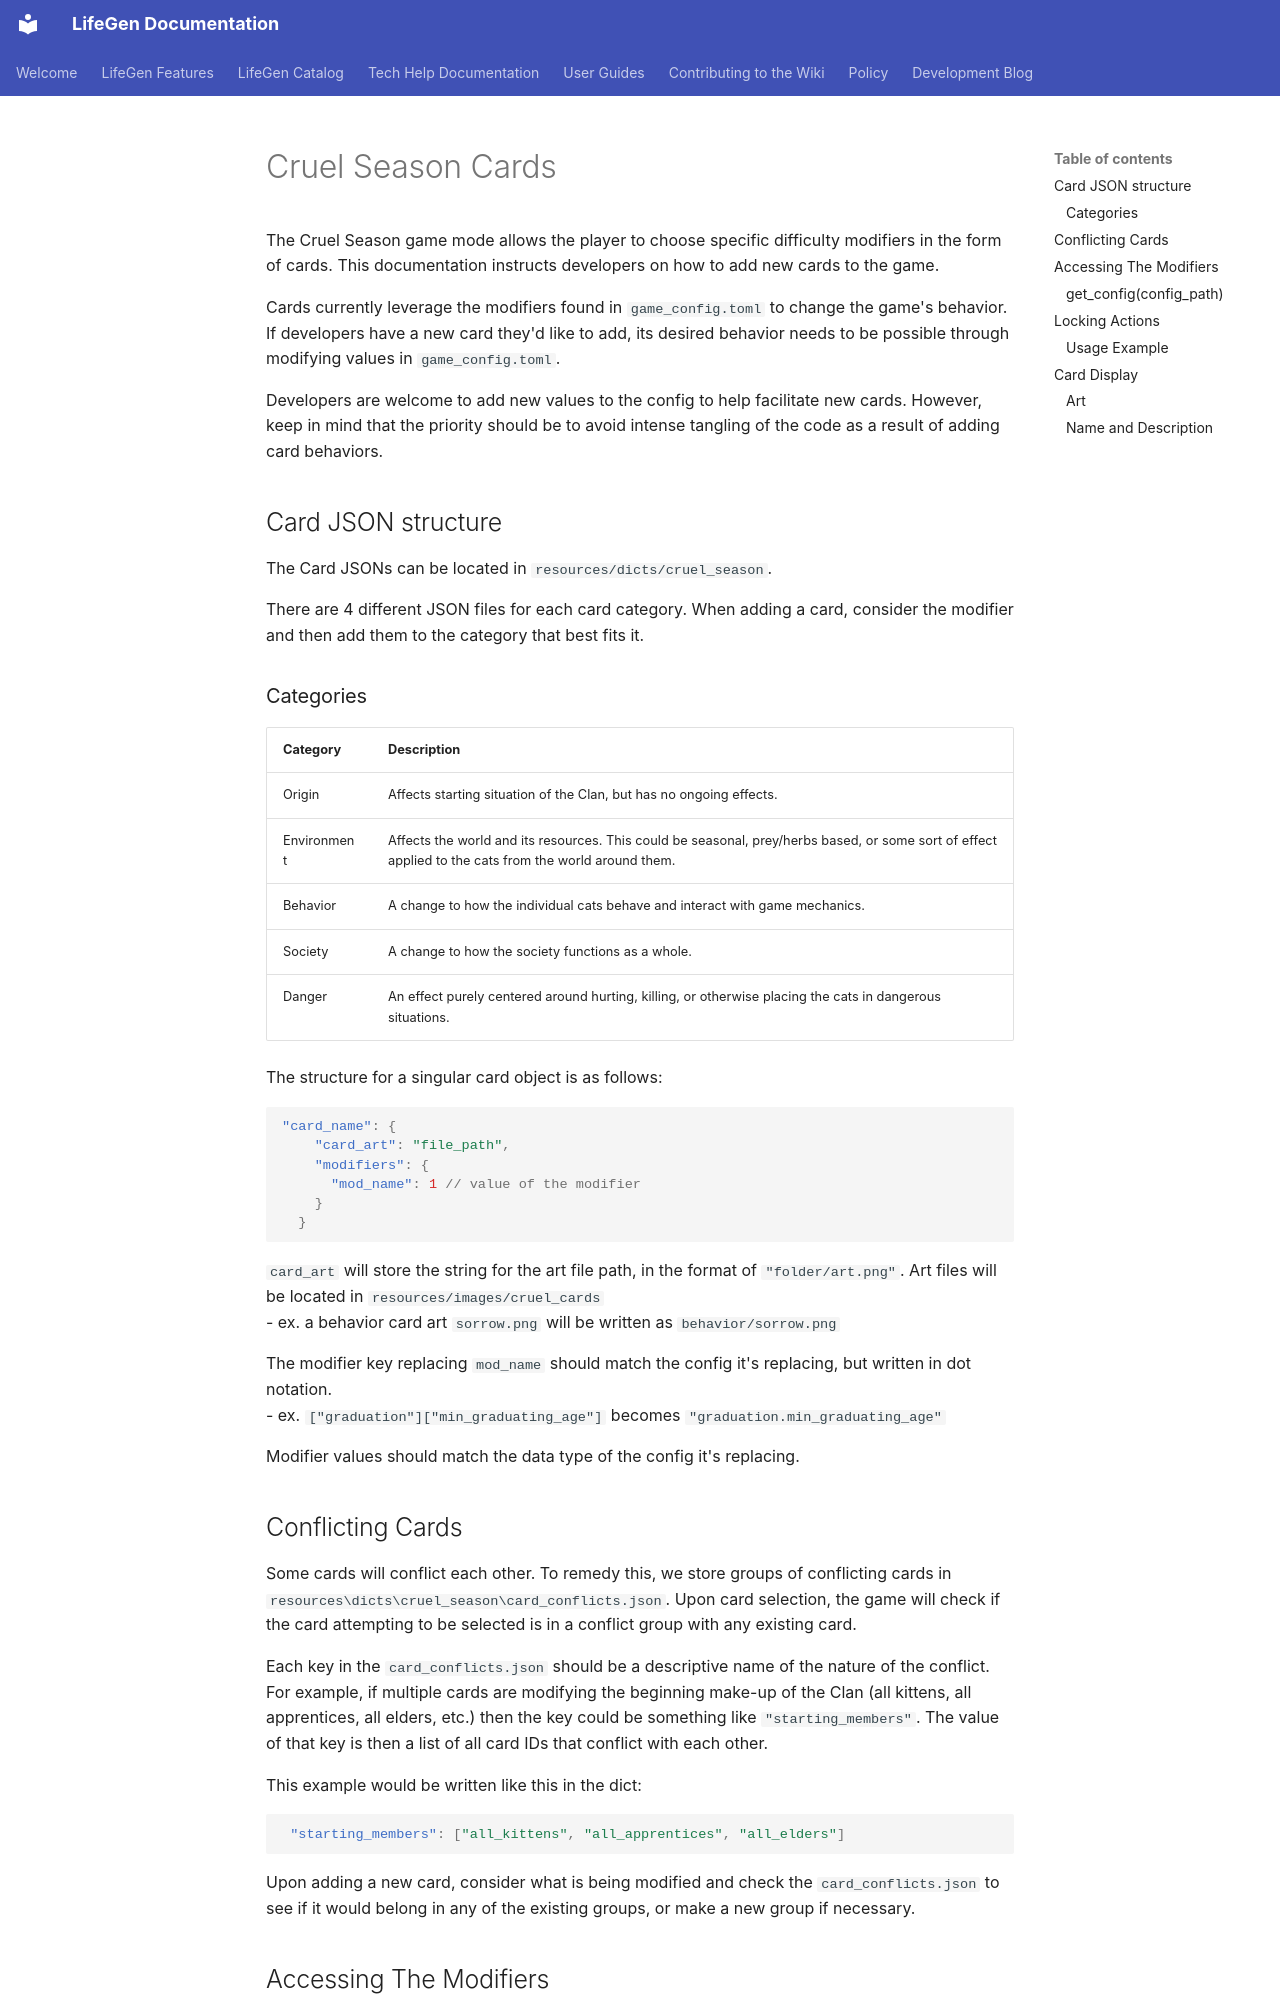

repository: sedgestripe/clangen · page: dev/code/cruel-season-cards/index.html · generator: mkdocs

# Cruel Season Cards
The Cruel Season game mode allows the player to choose specific difficulty modifiers in the form of cards. This documentation instructs developers on how to add new cards to the game.

Cards currently leverage the modifiers found in `game_config.toml` to change the game's behavior.  If developers have a new card they'd like to add, its desired behavior needs to be possible through modifying values in `game_config.toml`. 

Developers are welcome to add new values to the config to help facilitate new cards. However, keep in mind that the priority should be to avoid intense tangling of the code as a result of adding card behaviors.

## Card JSON structure
The Card JSONs can be located in `resources/dicts/cruel_season`.

There are 4 different JSON files for each card category. When adding a card, consider the modifier and then add them to the category that best fits it.

### Categories

| Category    | Description                                                                                                                                           |                                                                      
|-------------|-------------------------------------------------------------------------------------------------------------------------------------------------------|
| Origin      | Affects starting situation of the Clan, but has no ongoing effects.                                                                                   |
| Environment | Affects the world and its resources. This could be seasonal, prey/herbs based, or some sort of effect applied to the cats from the world around them. |
| Behavior    | A change to how the individual cats behave and interact with game mechanics.                                                                          |
| Society     | A change to how the society functions as a whole.                                                                                                     |
| Danger      | An effect purely centered around hurting, killing, or otherwise placing the cats in dangerous situations.                                             |

The structure for a singular card object is as follows:

```json
"card_name": {
    "card_art": "file_path",
    "modifiers": {
      "mod_name": 1 // value of the modifier
    }
  }
```

`card_art` will store the string for the art file path, in the format of `"folder/art.png"`. Art files will be located in `resources/images/cruel_cards` <br> 
- ex. a behavior card art `sorrow.png` will be written as `behavior/sorrow.png`

The modifier key replacing `mod_name` should match the config it's replacing, but written in dot notation. <br> 
- ex. `["graduation"]["min_graduating_age"]` becomes `"graduation.min_graduating_age"`  

Modifier values should match the data type of the config it's replacing.
